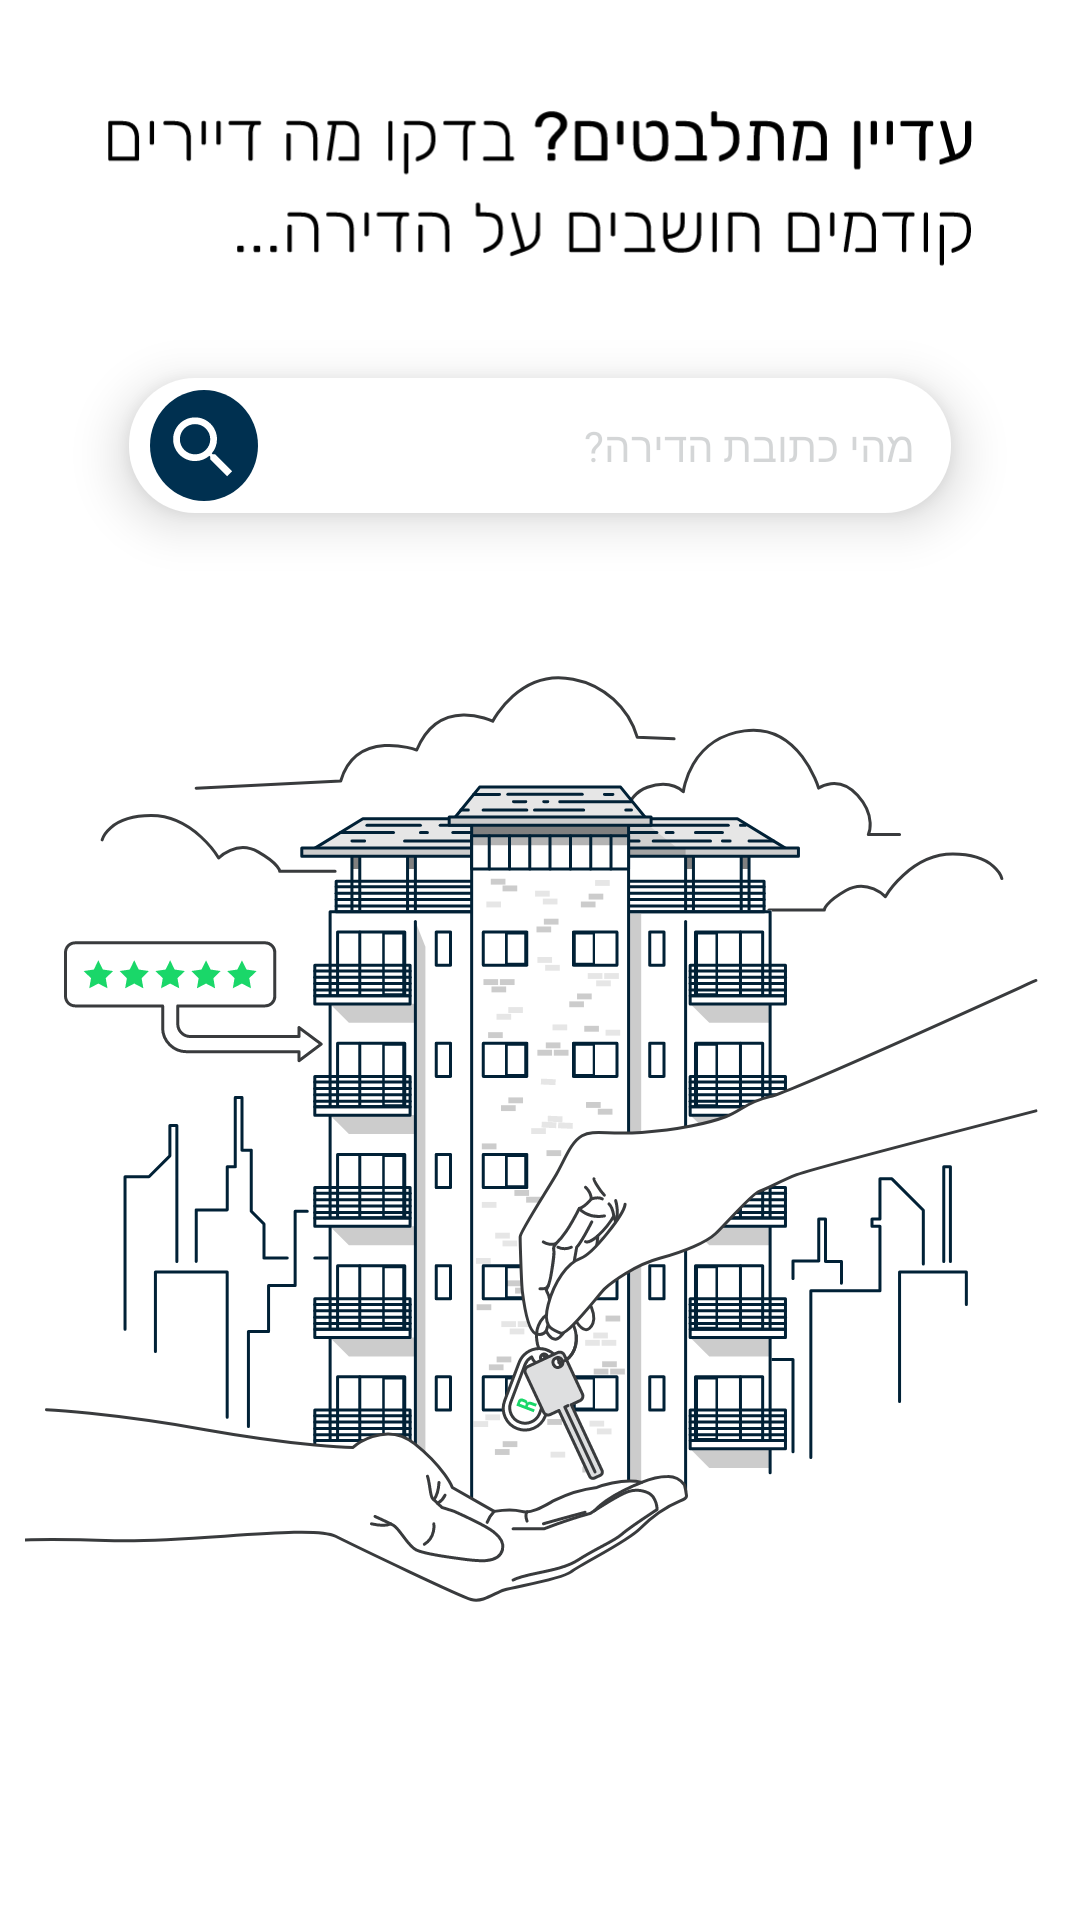

The Android layout XML behind this screen, and the referenced resources:
<!-- AndroidManifest.xml: application theme Theme.Verify -->
<!-- res/layout/fragment_dummy_search.xml -->
<?xml version="1.0" encoding="utf-8"?>
<RelativeLayout xmlns:android="http://schemas.android.com/apk/res/android"
    xmlns:tools="http://schemas.android.com/tools"
    android:layout_width="match_parent"
    android:layout_height="match_parent"
    tools:context=".fragments.DummySearchFragment">

    <include layout="@layout/fragment_base" />

    <ImageView
        android:layout_width="289dp"
        android:layout_height="58dp"
        android:layout_centerHorizontal="true"
        android:layout_alignParentTop="true"
        android:layout_marginTop="34dp"
        android:src="@drawable/ic_dummy_search_header_text" />


    <RelativeLayout
        android:id="@+id/dummy_button"
        android:layout_width="274dp"
        android:layout_height="45dp"
        android:layout_centerHorizontal="true"
        android:layout_alignParentTop="true"
        android:layout_marginTop="126dp"
        android:padding="2dp"
        android:background="@drawable/edit_text_background_round"
        android:elevation="10dp">

        <RelativeLayout
            android:layout_width="36dp"
            android:layout_height="37dp"
            android:layout_alignParentStart="true"
            android:layout_marginStart="5dp"
            android:layout_centerVertical="true"
            android:background="@drawable/button_background_round">

            <RelativeLayout
                android:layout_width="27dp"
                android:layout_height="25dp"
                android:background="@drawable/ic_search_white"
                android:layout_centerVertical="true"
                android:layout_centerHorizontal="true"/>
        </RelativeLayout>

        <TextView
            android:layout_width="wrap_content"
            android:layout_height="wrap_content"
            android:text="@string/dummy_search_button_text"
            android:layout_alignParentEnd="true"
            android:layout_marginEnd="10dp"
            android:textColor="@color/custom_grey_1"
            android:layout_centerVertical="true"/>

    </RelativeLayout>

    <ImageView
        android:layout_width="343dp"
        android:layout_height="338dp"
        android:layout_centerHorizontal="true"
        android:layout_alignParentTop="true"
        android:layout_marginTop="217dp"
        android:src="@drawable/ic_dummy_search_drawing" />



</RelativeLayout>
<!-- res/layout/fragment_base.xml (included above) -->
<?xml version="1.0" encoding="utf-8"?>
<RelativeLayout xmlns:android="http://schemas.android.com/apk/res/android"
    xmlns:tools="http://schemas.android.com/tools"
    android:layout_width="match_parent"
    android:layout_height="match_parent"
    tools:context=".fragments.BaseFragment">



</RelativeLayout>
<!-- resources referenced by this layout -->
<resources>
  <color name="custom_grey_1">#33263238</color>
  <!-- drawable button_background_round (drawable) -->
  <?xml version="1.0" encoding="utf-8"?>
  <selector xmlns:android="http://schemas.android.com/apk/res/android">
      <item >
          <shape
              android:layout_width="wrap_content"
              android:layout_height="wrap_content"
              android:shape="oval">
              <solid android:color="#003050" />
              <stroke android:color="#003050" />
  
          </shape>
      </item>
  </selector>
  <!-- drawable edit_text_background_round (drawable) -->
  <?xml version="1.0" encoding="utf-8"?>
  <selector xmlns:android="http://schemas.android.com/apk/res/android">
      <item >
          <shape
              android:shape="rectangle">
              <solid android:color="@android:color/white"/>
              <corners android:radius="22dp"/>
          </shape>
      </item>
  </selector>
  <!-- drawable ic_dummy_search_drawing: vector/xml drawable (drawable, 97819 chars, omitted) -->
  <!-- drawable ic_dummy_search_header_text: vector/xml drawable (drawable, 31314 chars, omitted) -->
  <!-- drawable ic_search_white (drawable) -->
  <vector xmlns:android="http://schemas.android.com/apk/res/android"
      android:width="18dp"
      android:height="17dp"
      android:viewportWidth="18"
      android:viewportHeight="17">
      <path
          android:pathData="M11.6265,10.5079H11.031L10.824,10.2991C11.5552,9.4326 12,8.3093 12,7.0785C12,4.3427 9.8175,2.125 7.125,2.125C4.4325,2.125 2.25,4.3427 2.25,7.0785C2.25,9.8144 4.4325,12.0321 7.125,12.0321C8.3363,12.0321 9.441,11.5809 10.2937,10.8386L10.5007,11.0474V11.651L14.2492,15.4546L15.3675,14.3183L11.6265,10.5079ZM7.125,10.5079C5.2605,10.5079 3.75,8.9731 3.75,7.0785C3.75,5.1847 5.2605,3.6491 7.125,3.6491C8.9888,3.6491 10.5,5.1847 10.5,7.0785C10.5,8.9731 8.9888,10.5079 7.125,10.5079Z"
          android:fillColor="#ffffff"
          android:fillType="evenOdd"/>
  </vector>
  <string name="dummy_search_button_text">מהי כתובת הדירה?</string>
  <style name="Theme.Verify" parent="Theme.MaterialComponents.DayNight.DarkActionBar">
          
          <item name="colorPrimary">@color/white</item>
          <item name="colorPrimaryVariant">@color/purple_700</item>
          <item name="colorOnPrimary">@color/black</item>
          
          <item name="colorSecondary">@color/teal_200</item>
          <item name="colorSecondaryVariant">@color/teal_700</item>
          <item name="colorOnSecondary">@color/black</item>
          
          <item name="android:statusBarColor" tools:targetApi="l">?attr/colorPrimaryVariant</item>
          
      </style>
  <color name="white">#FFFFFFFF</color>
  <color name="purple_700">#FF3700B3</color>
  <color name="black">#FF000000</color>
  <color name="teal_200">#FF03DAC5</color>
  <color name="teal_700">#FF018786</color>
</resources>
